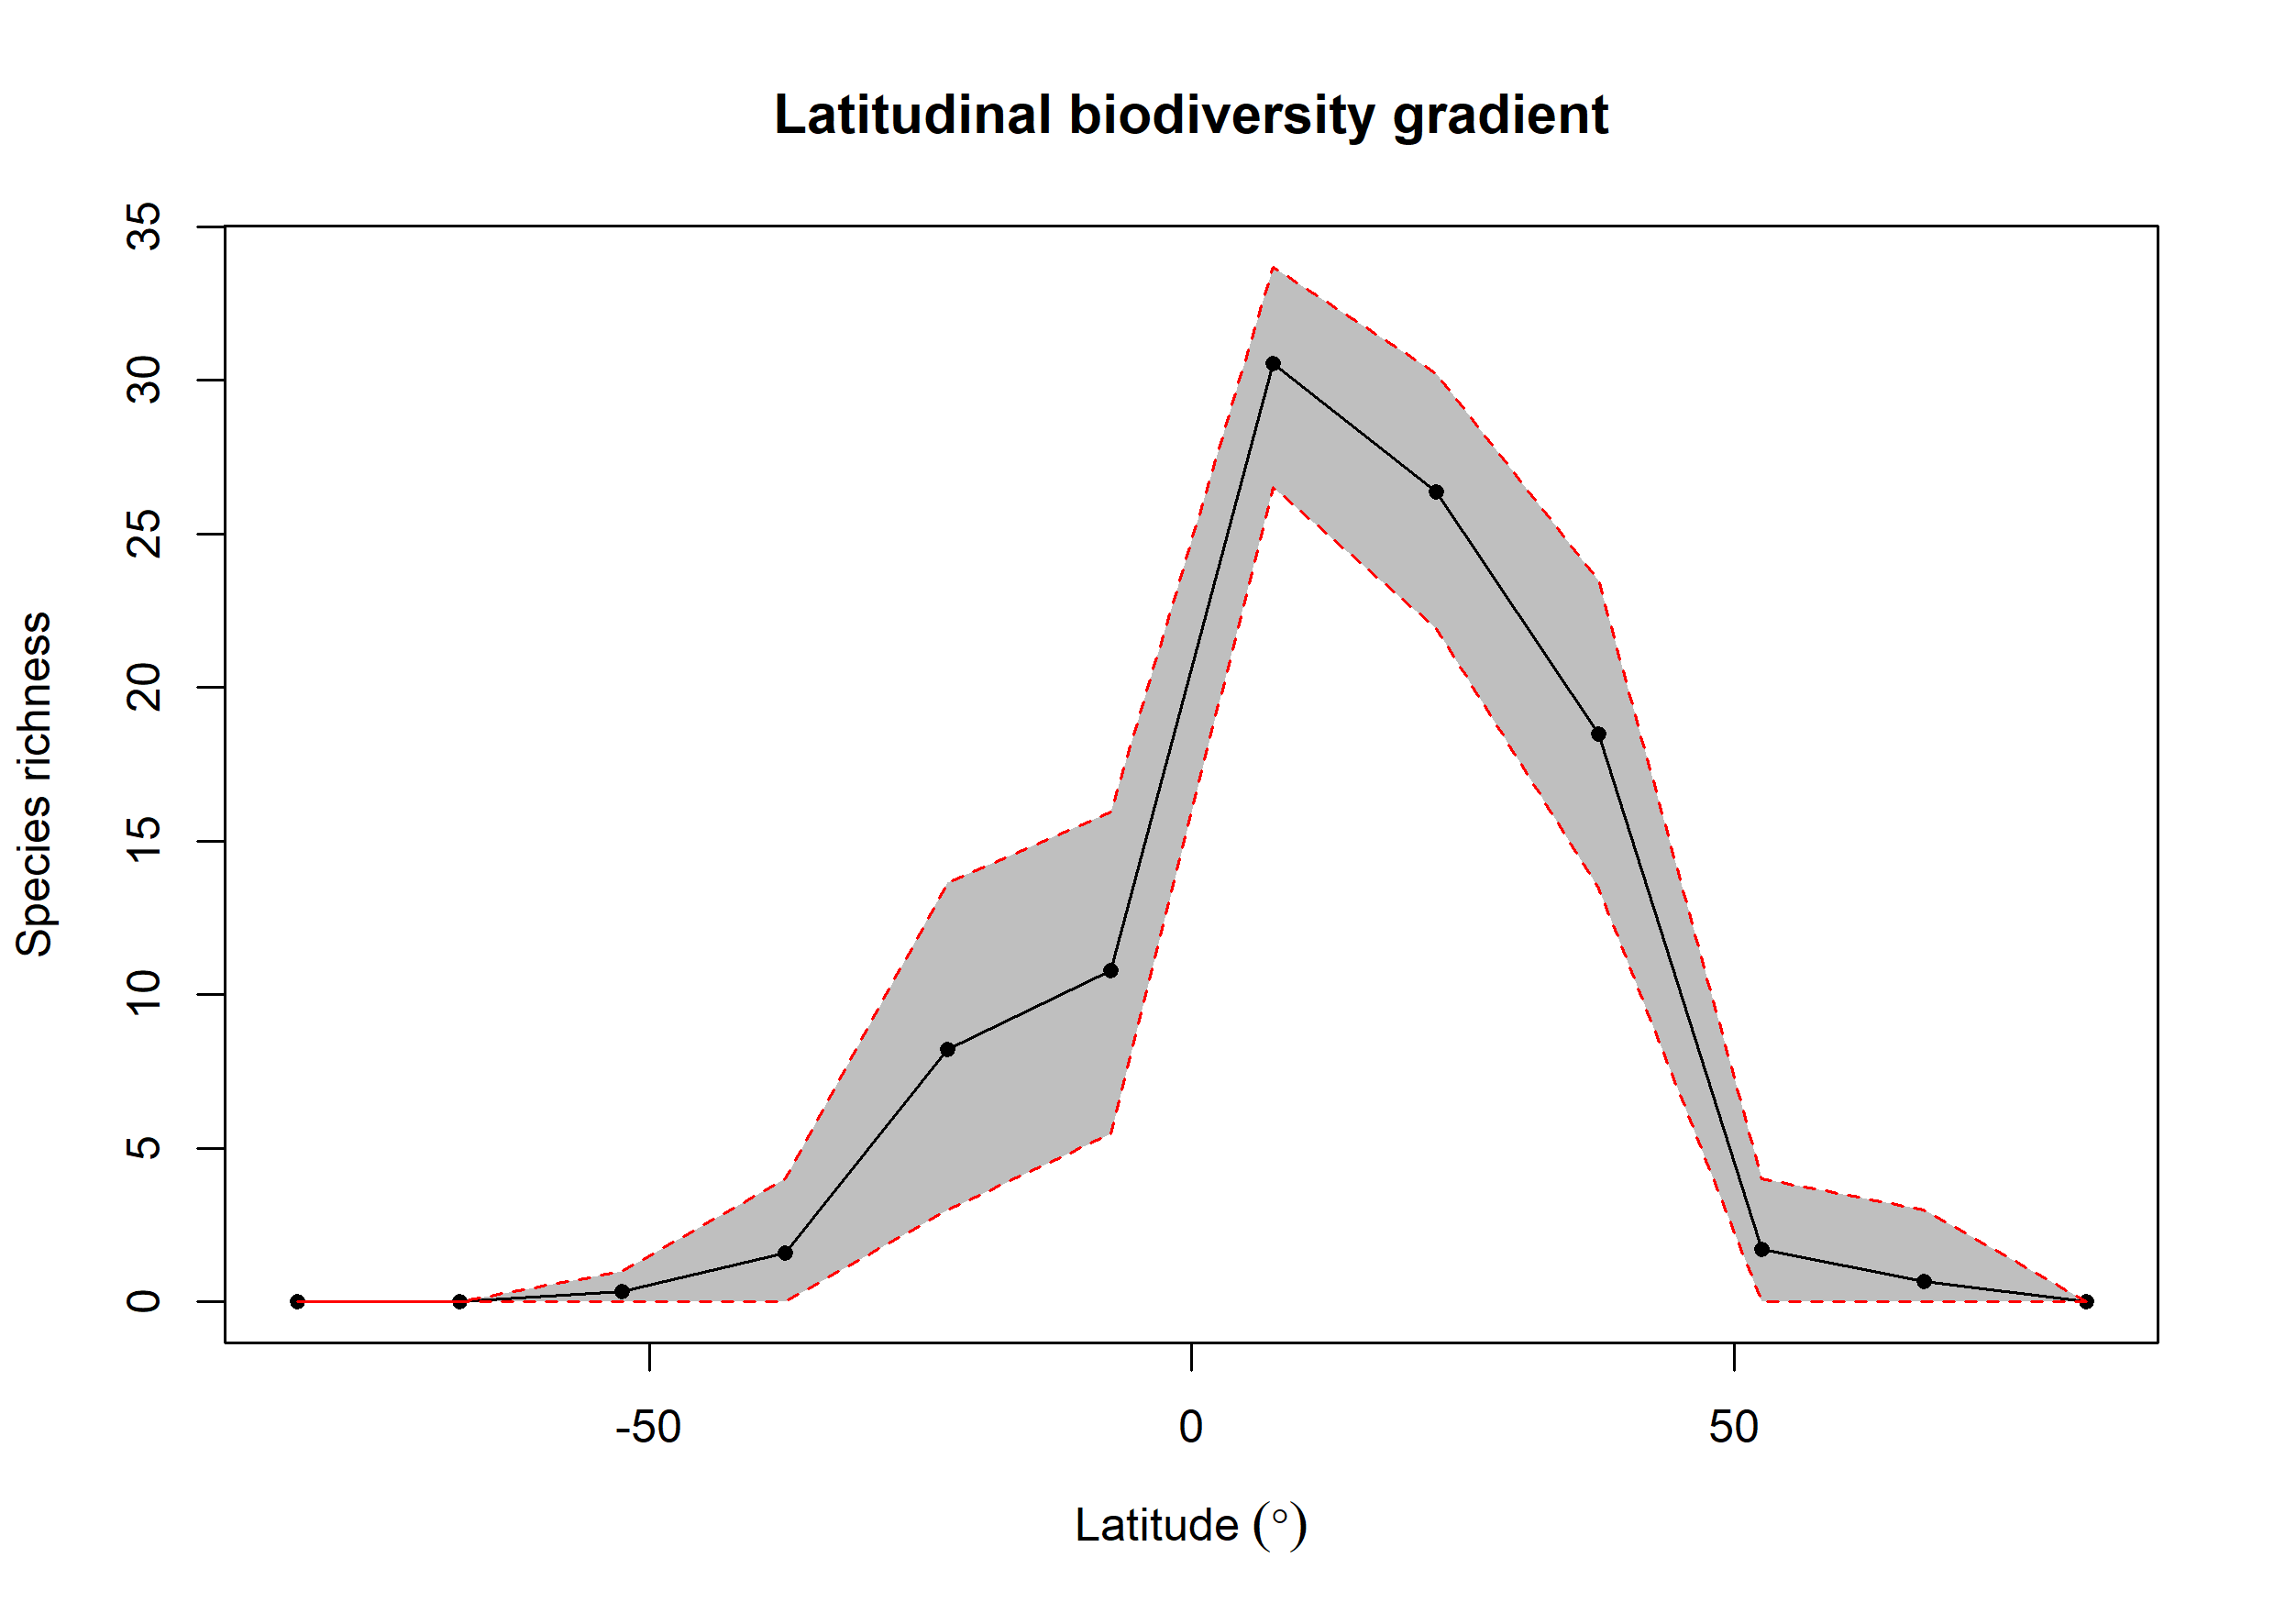

Data behind this chart, as committed beside it:
bin, max, min, mid, hemisphere, mean_richness, CI.Lower, CI.Upper
1, 90, 75, 82.5, N, 0.01, 0, 0
2, 75, 60, 67.5, N, 0.67, 0, 3
3, 60, 45, 52.5, N, 1.7, 0, 4
4, 45, 30, 37.5, N, 18.49, 13.47, 23.48
5, 30, 15, 22.5, N, 26.36, 21.91, 30.21
6, 15, 0, 7.5, N, 30.55, 26.51, 33.69
7, 0, -15, -7.5, S, 10.79, 5.474, 15.96
8, -15, -30, -22.5, S, 8.22, 3, 13.66
9, -30, -45, -37.5, S, 1.58, 0, 4
10, -45, -60, -52.5, S, 0.34, 0, 1
11, -60, -75, -67.5, S, 0.01, 0, 0
12, -75, -90, -82.5, S, NA, NA, NA
